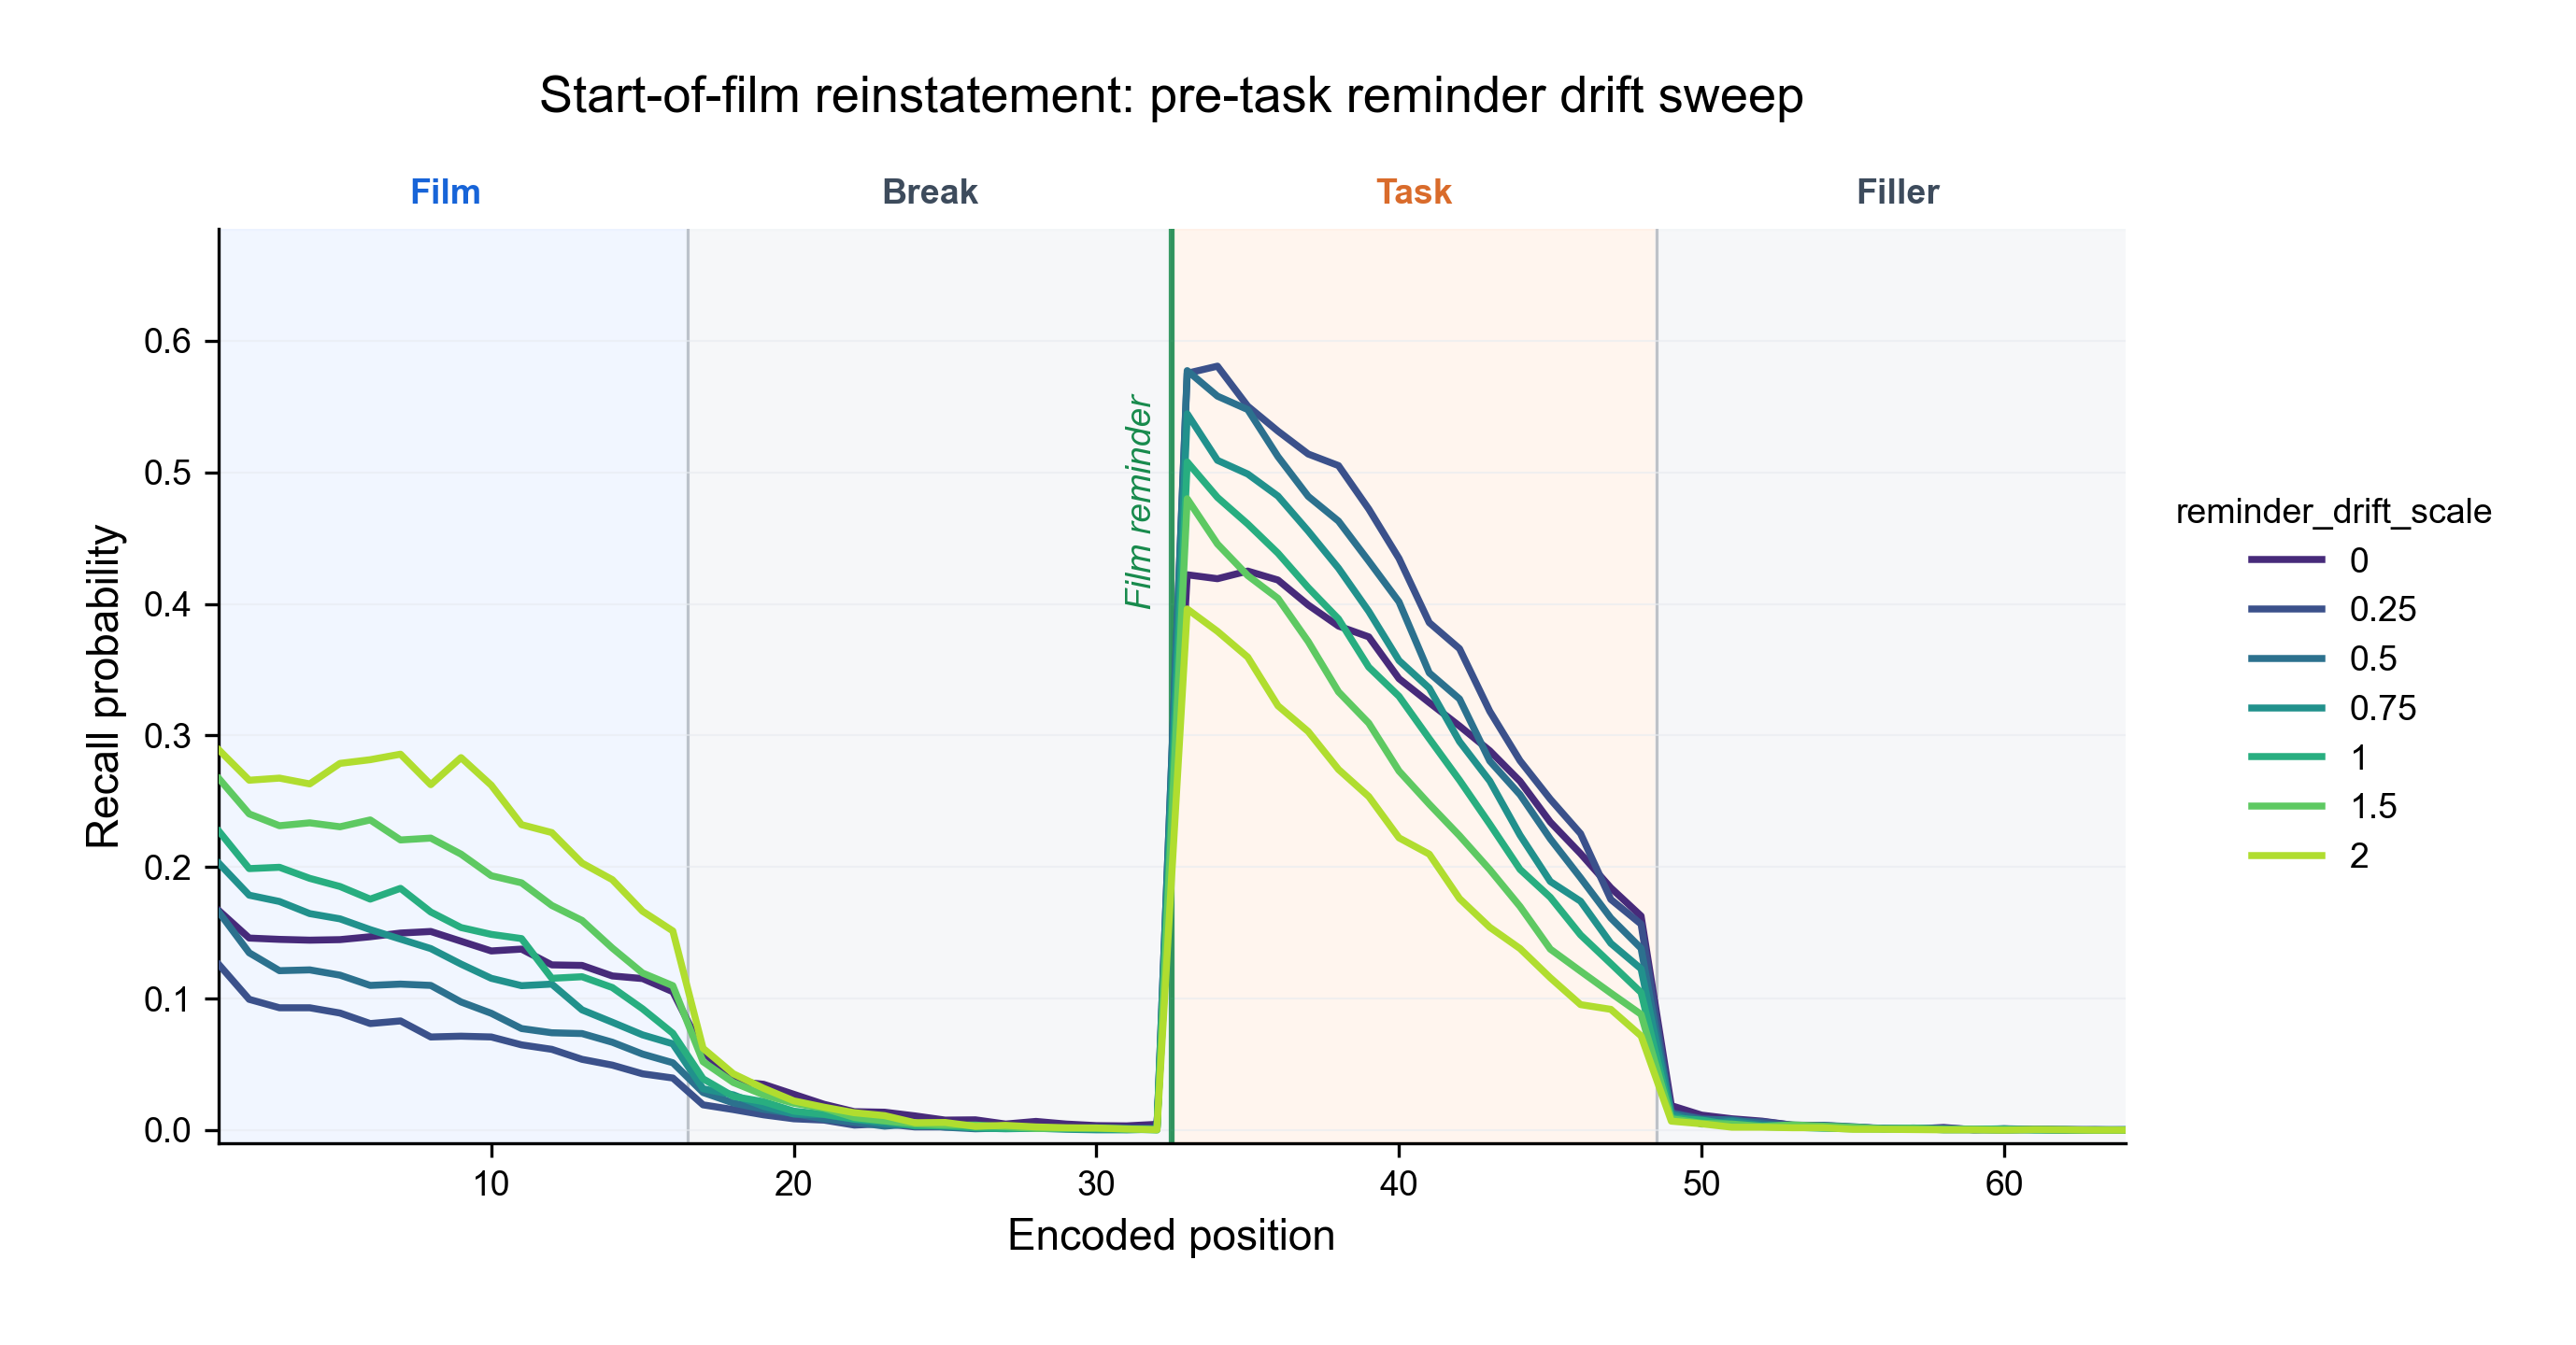

The data file committed next to this chart (first rows):
reminder_start_drift_scale, reminder_start_drift_rate, reminder_drift_scale, reminder_drift_rate, task_mcf_scale, start_drift_scale, rejected_recall_drift_scale, film_source_start_drift_rate, film_cue_reinstatement, cue_interval, first_cue_after, experiment_count, position, phase, recall_probability
1.0, 0.7658, 0.0, 0.0, 2.0, 1.5, 1.0, 0.0, 0.9, 4, 0, 5000, 1, film, 0.1668
1.0, 0.7658, 0.0, 0.0, 2.0, 1.5, 1.0, 0.0, 0.9, 4, 0, 5000, 2, film, 0.146
1.0, 0.7658, 0.0, 0.0, 2.0, 1.5, 1.0, 0.0, 0.9, 4, 0, 5000, 3, film, 0.145
1.0, 0.7658, 0.0, 0.0, 2.0, 1.5, 1.0, 0.0, 0.9, 4, 0, 5000, 4, film, 0.1444
1.0, 0.7658, 0.0, 0.0, 2.0, 1.5, 1.0, 0.0, 0.9, 4, 0, 5000, 5, film, 0.1448
1.0, 0.7658, 0.0, 0.0, 2.0, 1.5, 1.0, 0.0, 0.9, 4, 0, 5000, 6, film, 0.147
1.0, 0.7658, 0.0, 0.0, 2.0, 1.5, 1.0, 0.0, 0.9, 4, 0, 5000, 7, film, 0.1498
1.0, 0.7658, 0.0, 0.0, 2.0, 1.5, 1.0, 0.0, 0.9, 4, 0, 5000, 8, film, 0.151
1.0, 0.7658, 0.0, 0.0, 2.0, 1.5, 1.0, 0.0, 0.9, 4, 0, 5000, 9, film, 0.1436
1.0, 0.7658, 0.0, 0.0, 2.0, 1.5, 1.0, 0.0, 0.9, 4, 0, 5000, 10, film, 0.1362
1.0, 0.7658, 0.0, 0.0, 2.0, 1.5, 1.0, 0.0, 0.9, 4, 0, 5000, 11, film, 0.1376
1.0, 0.7658, 0.0, 0.0, 2.0, 1.5, 1.0, 0.0, 0.9, 4, 0, 5000, 12, film, 0.1256
1.0, 0.7658, 0.0, 0.0, 2.0, 1.5, 1.0, 0.0, 0.9, 4, 0, 5000, 13, film, 0.1252
1.0, 0.7658, 0.0, 0.0, 2.0, 1.5, 1.0, 0.0, 0.9, 4, 0, 5000, 14, film, 0.1172
1.0, 0.7658, 0.0, 0.0, 2.0, 1.5, 1.0, 0.0, 0.9, 4, 0, 5000, 15, film, 0.1152
1.0, 0.7658, 0.0, 0.0, 2.0, 1.5, 1.0, 0.0, 0.9, 4, 0, 5000, 16, film, 0.1052
1.0, 0.7658, 0.0, 0.0, 2.0, 1.5, 1.0, 0.0, 0.9, 4, 0, 5000, 17, break, 0.0598
1.0, 0.7658, 0.0, 0.0, 2.0, 1.5, 1.0, 0.0, 0.9, 4, 0, 5000, 18, break, 0.0374
1.0, 0.7658, 0.0, 0.0, 2.0, 1.5, 1.0, 0.0, 0.9, 4, 0, 5000, 19, break, 0.0348
1.0, 0.7658, 0.0, 0.0, 2.0, 1.5, 1.0, 0.0, 0.9, 4, 0, 5000, 20, break, 0.0272
1.0, 0.7658, 0.0, 0.0, 2.0, 1.5, 1.0, 0.0, 0.9, 4, 0, 5000, 21, break, 0.0196
1.0, 0.7658, 0.0, 0.0, 2.0, 1.5, 1.0, 0.0, 0.9, 4, 0, 5000, 22, break, 0.014
1.0, 0.7658, 0.0, 0.0, 2.0, 1.5, 1.0, 0.0, 0.9, 4, 0, 5000, 23, break, 0.0136
1.0, 0.7658, 0.0, 0.0, 2.0, 1.5, 1.0, 0.0, 0.9, 4, 0, 5000, 24, break, 0.0108
1.0, 0.7658, 0.0, 0.0, 2.0, 1.5, 1.0, 0.0, 0.9, 4, 0, 5000, 25, break, 0.0076
1.0, 0.7658, 0.0, 0.0, 2.0, 1.5, 1.0, 0.0, 0.9, 4, 0, 5000, 26, break, 0.0078
1.0, 0.7658, 0.0, 0.0, 2.0, 1.5, 1.0, 0.0, 0.9, 4, 0, 5000, 27, break, 0.0046
1.0, 0.7658, 0.0, 0.0, 2.0, 1.5, 1.0, 0.0, 0.9, 4, 0, 5000, 28, break, 0.0066
1.0, 0.7658, 0.0, 0.0, 2.0, 1.5, 1.0, 0.0, 0.9, 4, 0, 5000, 29, break, 0.0046
1.0, 0.7658, 0.0, 0.0, 2.0, 1.5, 1.0, 0.0, 0.9, 4, 0, 5000, 30, break, 0.0034
1.0, 0.7658, 0.0, 0.0, 2.0, 1.5, 1.0, 0.0, 0.9, 4, 0, 5000, 31, break, 0.0032
1.0, 0.7658, 0.0, 0.0, 2.0, 1.5, 1.0, 0.0, 0.9, 4, 0, 5000, 32, break, 0.0044
1.0, 0.7658, 0.0, 0.0, 2.0, 1.5, 1.0, 0.0, 0.9, 4, 0, 5000, 33, task, 0.4222
1.0, 0.7658, 0.0, 0.0, 2.0, 1.5, 1.0, 0.0, 0.9, 4, 0, 5000, 34, task, 0.4192
1.0, 0.7658, 0.0, 0.0, 2.0, 1.5, 1.0, 0.0, 0.9, 4, 0, 5000, 35, task, 0.425
1.0, 0.7658, 0.0, 0.0, 2.0, 1.5, 1.0, 0.0, 0.9, 4, 0, 5000, 36, task, 0.4182
1.0, 0.7658, 0.0, 0.0, 2.0, 1.5, 1.0, 0.0, 0.9, 4, 0, 5000, 37, task, 0.3992
1.0, 0.7658, 0.0, 0.0, 2.0, 1.5, 1.0, 0.0, 0.9, 4, 0, 5000, 38, task, 0.3832
1.0, 0.7658, 0.0, 0.0, 2.0, 1.5, 1.0, 0.0, 0.9, 4, 0, 5000, 39, task, 0.375
1.0, 0.7658, 0.0, 0.0, 2.0, 1.5, 1.0, 0.0, 0.9, 4, 0, 5000, 40, task, 0.3432
1.0, 0.7658, 0.0, 0.0, 2.0, 1.5, 1.0, 0.0, 0.9, 4, 0, 5000, 41, task, 0.325
1.0, 0.7658, 0.0, 0.0, 2.0, 1.5, 1.0, 0.0, 0.9, 4, 0, 5000, 42, task, 0.3072
1.0, 0.7658, 0.0, 0.0, 2.0, 1.5, 1.0, 0.0, 0.9, 4, 0, 5000, 43, task, 0.2884
1.0, 0.7658, 0.0, 0.0, 2.0, 1.5, 1.0, 0.0, 0.9, 4, 0, 5000, 44, task, 0.2652
1.0, 0.7658, 0.0, 0.0, 2.0, 1.5, 1.0, 0.0, 0.9, 4, 0, 5000, 45, task, 0.2342
1.0, 0.7658, 0.0, 0.0, 2.0, 1.5, 1.0, 0.0, 0.9, 4, 0, 5000, 46, task, 0.2102
1.0, 0.7658, 0.0, 0.0, 2.0, 1.5, 1.0, 0.0, 0.9, 4, 0, 5000, 47, task, 0.1842
1.0, 0.7658, 0.0, 0.0, 2.0, 1.5, 1.0, 0.0, 0.9, 4, 0, 5000, 48, task, 0.1628
1.0, 0.7658, 0.0, 0.0, 2.0, 1.5, 1.0, 0.0, 0.9, 4, 0, 5000, 49, filler, 0.0186
1.0, 0.7658, 0.0, 0.0, 2.0, 1.5, 1.0, 0.0, 0.9, 4, 0, 5000, 50, filler, 0.0114
1.0, 0.7658, 0.0, 0.0, 2.0, 1.5, 1.0, 0.0, 0.9, 4, 0, 5000, 51, filler, 0.0086
1.0, 0.7658, 0.0, 0.0, 2.0, 1.5, 1.0, 0.0, 0.9, 4, 0, 5000, 52, filler, 0.0068
1.0, 0.7658, 0.0, 0.0, 2.0, 1.5, 1.0, 0.0, 0.9, 4, 0, 5000, 53, filler, 0.0038
1.0, 0.7658, 0.0, 0.0, 2.0, 1.5, 1.0, 0.0, 0.9, 4, 0, 5000, 54, filler, 0.0036
1.0, 0.7658, 0.0, 0.0, 2.0, 1.5, 1.0, 0.0, 0.9, 4, 0, 5000, 55, filler, 0.0022
1.0, 0.7658, 0.0, 0.0, 2.0, 1.5, 1.0, 0.0, 0.9, 4, 0, 5000, 56, filler, 0.0012
1.0, 0.7658, 0.0, 0.0, 2.0, 1.5, 1.0, 0.0, 0.9, 4, 0, 5000, 57, filler, 0.0008
1.0, 0.7658, 0.0, 0.0, 2.0, 1.5, 1.0, 0.0, 0.9, 4, 0, 5000, 58, filler, 0.002
1.0, 0.7658, 0.0, 0.0, 2.0, 1.5, 1.0, 0.0, 0.9, 4, 0, 5000, 59, filler, 0.0002
1.0, 0.7658, 0.0, 0.0, 2.0, 1.5, 1.0, 0.0, 0.9, 4, 0, 5000, 60, filler, 0.001
... 388 more rows
